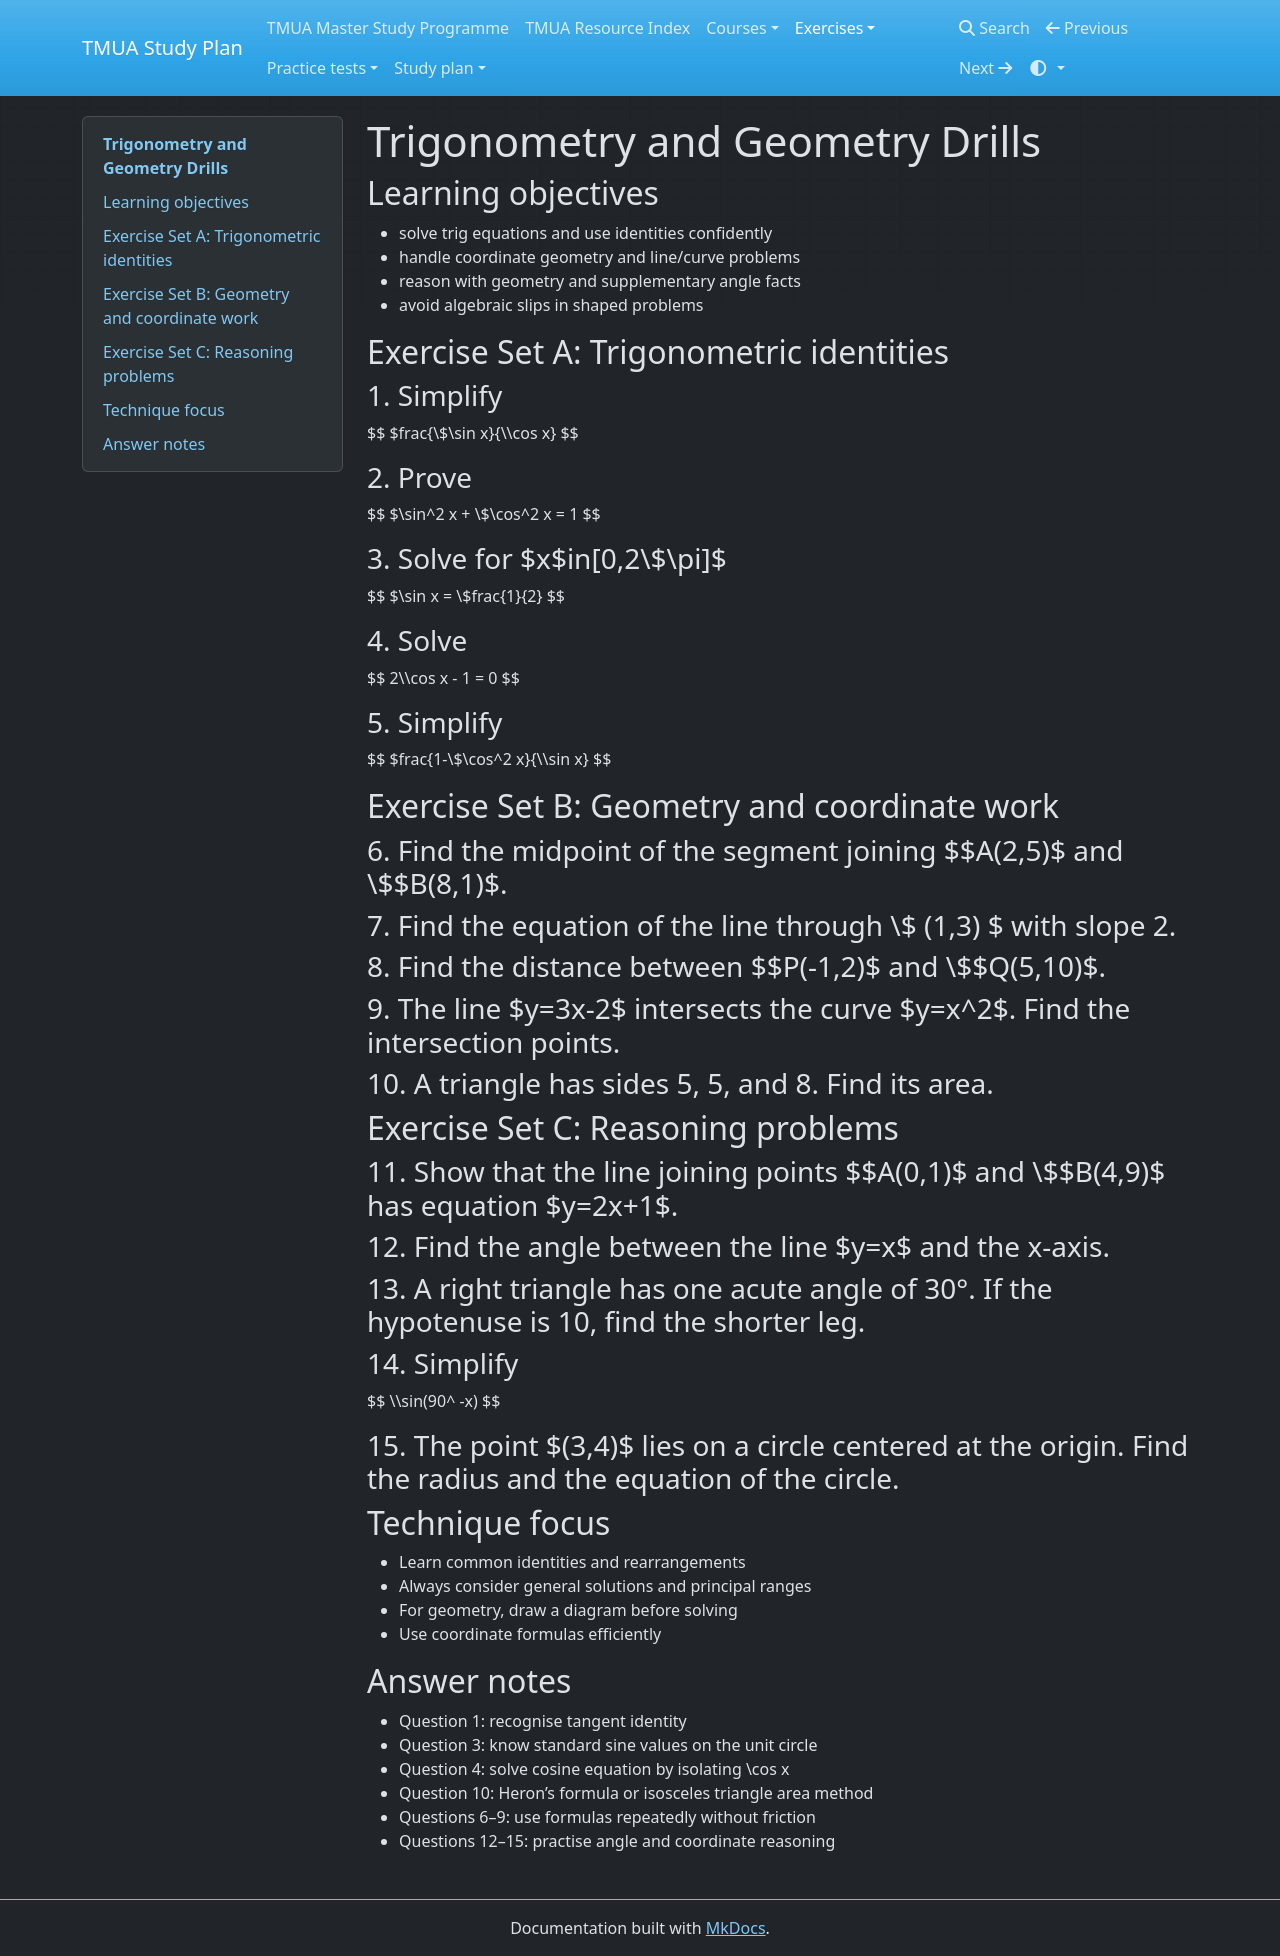

repository: equalisysdev/TMUA-Study-Plan · page: exercises/03-trigonometry-geometry/index.html · generator: mkdocs

# Trigonometry and Geometry Drills

## Learning objectives
- solve trig equations and use identities confidently
- handle coordinate geometry and line/curve problems
- reason with geometry and supplementary angle facts
- avoid algebraic slips in shaped problems

## Exercise Set A: Trigonometric identities

### 1. Simplify
$$
$frac{\$\\sin x}{\\\cos x}
$$

### 2. Prove
$$
$\\sin^2 x + \$\\cos^2 x = 1
$$

### 3. Solve for $x$in[0,2\$\\pi]$
$$
$\\sin x = \$frac{1}{2}
$$

### 4. Solve
$$
2\\\cos x - 1 = 0
$$

### 5. Simplify
$$
$frac{1-\$\\cos^2 x}{\\\sin x}
$$

## Exercise Set B: Geometry and coordinate work

### 6. Find the midpoint of the segment joining $$A(2,5)$ and \$$B(8,1)$.

### 7. Find the equation of the line through \$ (1,3) $ with slope 2.

### 8. Find the distance between $$P(-1,2)$ and \$$Q(5,10)$.

### 9. The line $y=3x-2$ intersects the curve $y=x^2$. Find the intersection points.

### 10. A triangle has sides 5, 5, and 8. Find its area.

## Exercise Set C: Reasoning problems

### 11. Show that the line joining points $$A(0,1)$ and \$$B(4,9)$ has equation $y=2x+1$.

### 12. Find the angle between the line $y=x$ and the x-axis.

### 13. A right triangle has one acute angle of 30°. If the hypotenuse is 10, find the shorter leg.

### 14. Simplify
$$
\\\sin(90^
-x)
$$

### 15. The point $(3,4)$ lies on a circle centered at the origin. Find the radius and the equation of the circle.

## Technique focus
- Learn common identities and rearrangements
- Always consider general solutions and principal ranges
- For geometry, draw a diagram before solving
- Use coordinate formulas efficiently

## Answer notes
- Question 1: recognise tangent identity
- Question 3: know standard sine values on the unit circle
- Question 4: solve cosine equation by isolating \\cos x
- Question 10: Heron’s formula or isosceles triangle area method
- Questions 6–9: use formulas repeatedly without friction
- Questions 12–15: practise angle and coordinate reasoning
